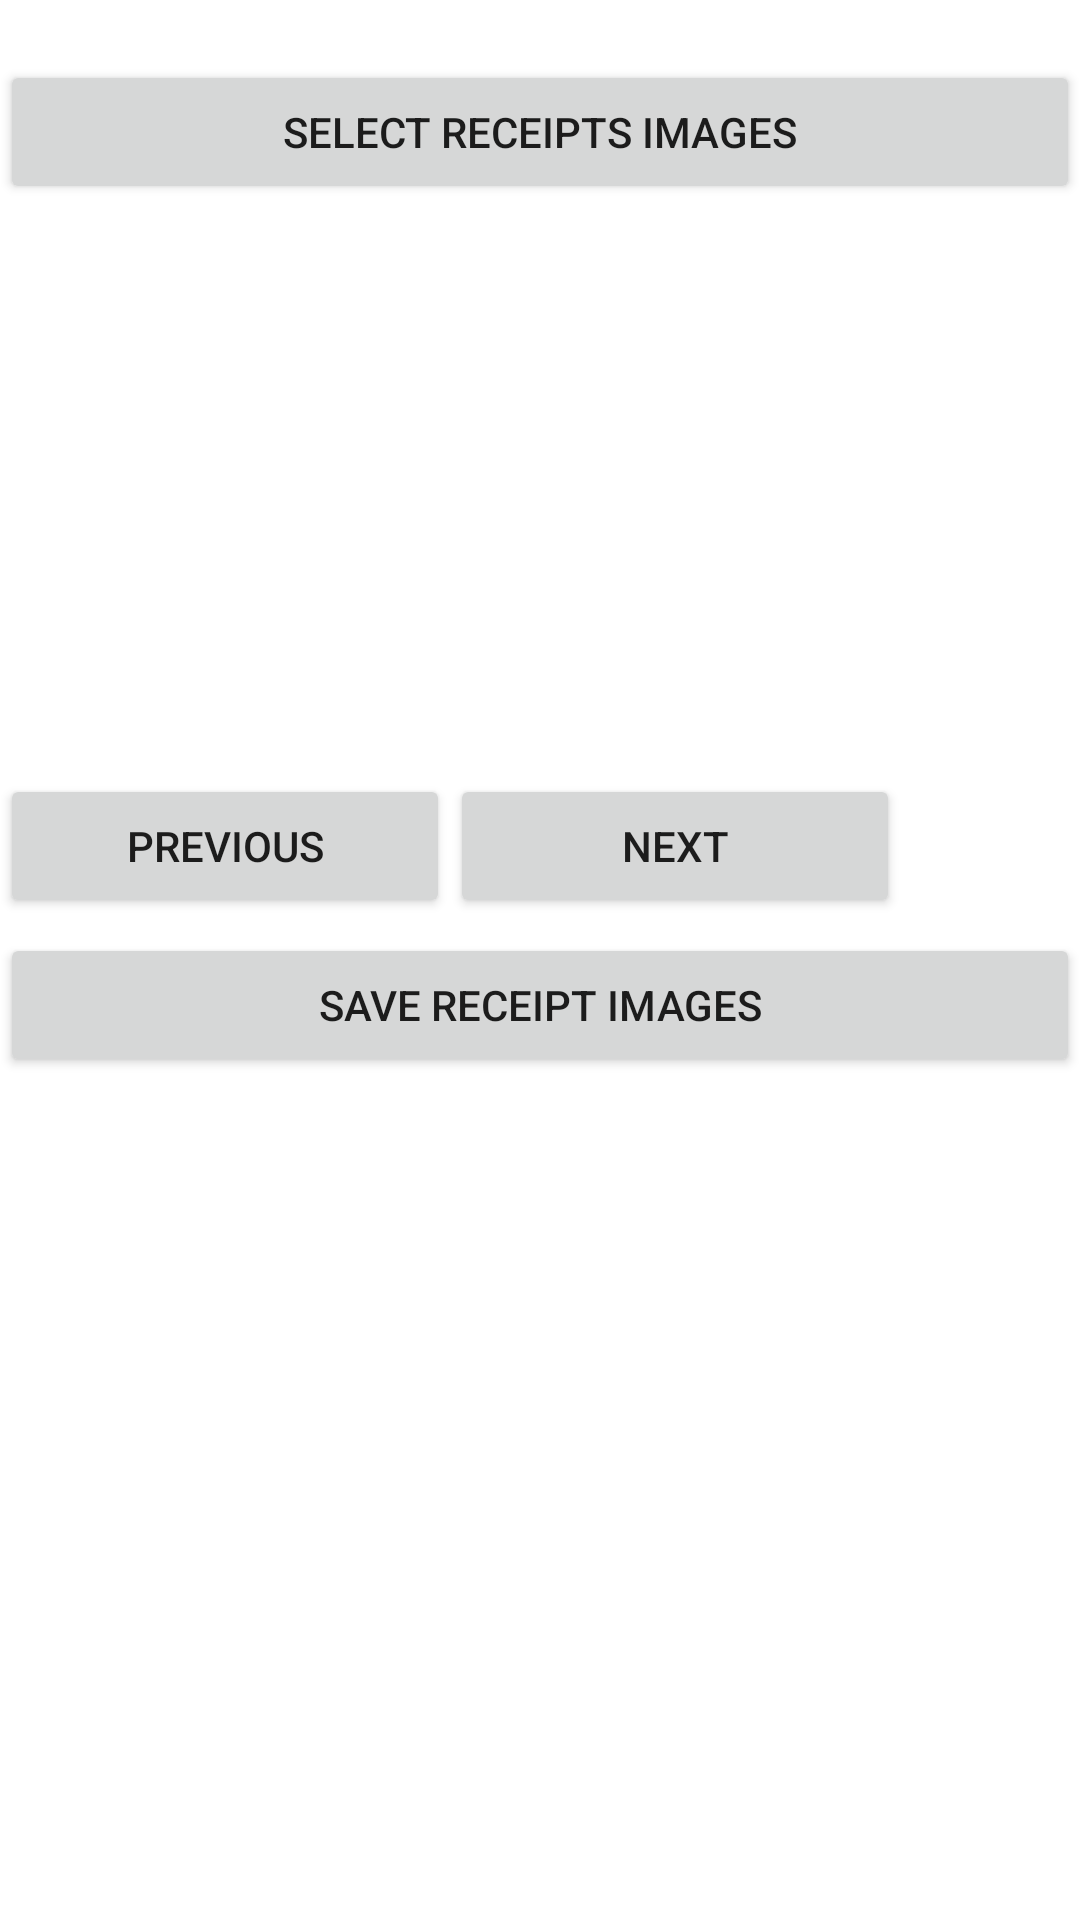

This screen was rendered from an Android layout file. Write that file and the resources it references.
<!-- AndroidManifest.xml: application theme Theme.Storeceipts -->
<!-- res/layout/activity_edit_photos.xml -->
<?xml version="1.0" encoding="utf-8"?>
<LinearLayout
    xmlns:android="http://schemas.android.com/apk/res/android"
    xmlns:tools="http://schemas.android.com/tools"
    android:layout_width="match_parent"
    android:layout_height="match_parent"
    android:orientation="vertical"
    tools:context=".EditPhotosActivity">

    <Button
        android:id="@+id/select"
        android:layout_width="match_parent"
        android:layout_height="wrap_content"
        android:layout_marginTop="20dp"
        android:text="Select Receipts Images" />

    <ImageSwitcher
        android:id="@+id/image"
        android:layout_width="200dp"
        android:layout_height="170dp"
        android:layout_marginLeft="100dp" />

    


    <LinearLayout
        android:layout_width="match_parent"
        android:orientation="horizontal"
        android:layout_height="wrap_content">
        <Button
            android:id="@+id/previous"
            android:layout_width="150dp"
            android:layout_height="wrap_content"
            android:layout_marginTop="20dp"
            android:text="Previous" />

        
        <Button
            android:id="@+id/next"
            android:layout_width="150dp"
            android:layout_height="wrap_content"
            android:layout_marginTop="20dp"
            android:text="Next" />
    </LinearLayout>



    <Button
        android:id="@+id/saveallimages"
        android:layout_width="match_parent"
        android:layout_height="wrap_content"
        android:layout_marginTop="5dp"
        android:text="SAVE RECEIPT IMAGES" />

</LinearLayout>
<!-- resources referenced by this layout -->
<resources>
  <style name="Theme.Storeceipts" parent="Theme.MaterialComponents.DayNight.DarkActionBar">
          
          <item name="colorPrimary">@color/purple_500</item>
          <item name="colorPrimaryVariant">@color/purple_700</item>
          <item name="colorOnPrimary">@color/white</item>
          
          <item name="colorSecondary">@color/teal_200</item>
          <item name="colorSecondaryVariant">@color/teal_700</item>
          <item name="colorOnSecondary">@color/black</item>
          
          <item name="android:statusBarColor" tools:targetApi="l">?attr/colorPrimaryVariant</item>
          
      </style>
  <!-- not gathered from this repository: default colours our renderer supplied (Android Studio template values) -->
  <color name="purple_500">#FF6200EE</color>
  <color name="purple_700">#FF3700B3</color>
  <color name="teal_200">#FF03DAC5</color>
  <color name="teal_700">#FF018786</color>
  <color name="black">#FF000000</color>
  <color name="white">#FFFFFFFF</color>
</resources>
